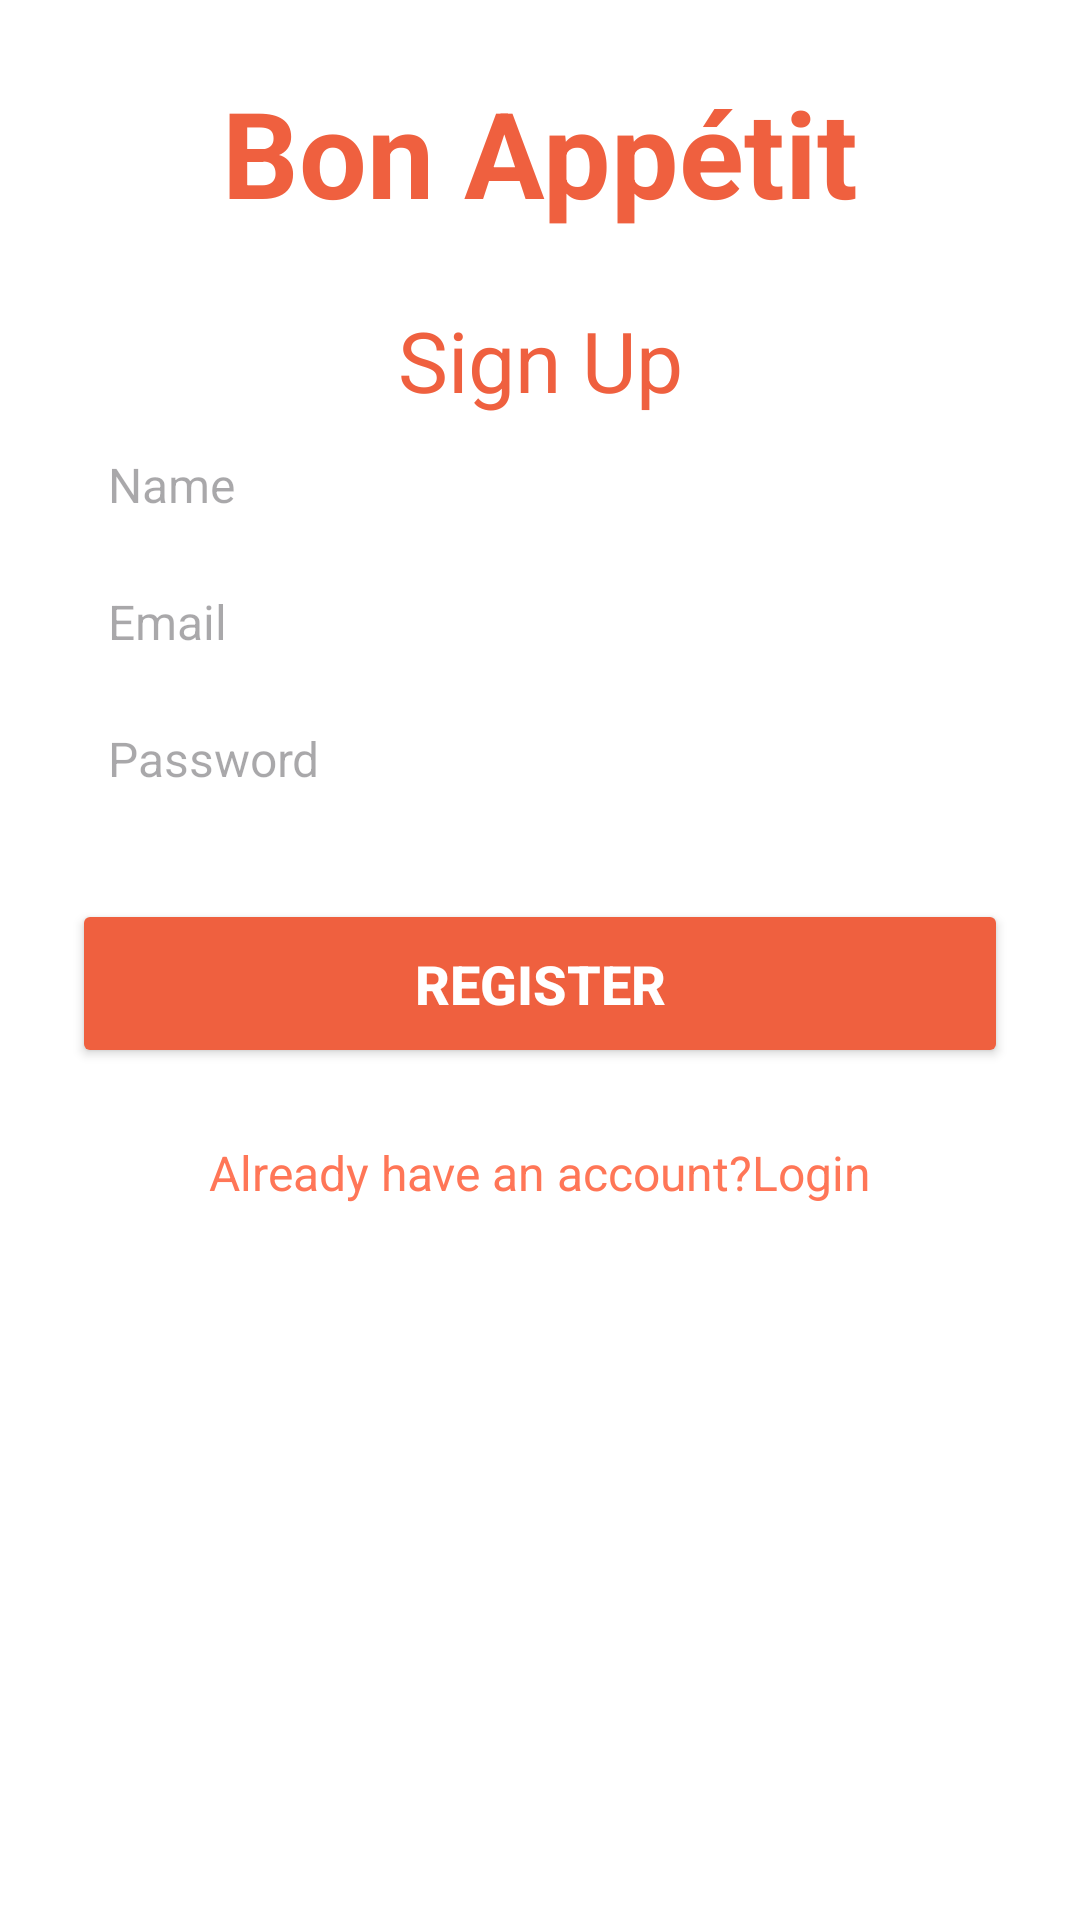

Write the Android layout XML for this screen, with the resource values it uses.
<!-- AndroidManifest.xml: application theme Theme.FoodPlanner -->
<!-- res/layout/activity_register.xml -->
<androidx.constraintlayout.widget.ConstraintLayout xmlns:android="http://schemas.android.com/apk/res/android"
    xmlns:app="http://schemas.android.com/apk/res-auto"
    xmlns:tools="http://schemas.android.com/tools"
    android:layout_width="match_parent"
    android:layout_height="match_parent"
    android:background="@android:color/white"
    tools:context=".Register">

    <TextView
        android:id="@+id/appNameTextView"
        android:layout_width="wrap_content"
        android:layout_height="wrap_content"
        android:text="Bon Appétit"
        android:textSize="40sp"
        android:textColor="?attr/colorPrimary"
        android:textStyle="bold"
        android:layout_marginTop="24dp"
        android:layout_marginBottom="24dp"
        app:layout_constraintTop_toTopOf="parent"
        app:layout_constraintBottom_toTopOf="@+id/textView2"
        app:layout_constraintStart_toStartOf="parent"
        app:layout_constraintEnd_toEndOf="parent" />

    <TextView
        android:id="@+id/textView2"
        android:layout_width="wrap_content"
        android:layout_height="wrap_content"
        android:text="@string/signup"
        android:textSize="28sp"
        android:textColor="?attr/colorPrimary"
        android:layout_marginBottom="24dp"
        app:layout_constraintBottom_toTopOf="@+id/editTextText2"
        app:layout_constraintStart_toStartOf="parent"
        app:layout_constraintEnd_toEndOf="parent" />

    <EditText
        android:id="@+id/editTextText2"
        android:layout_width="0dp"
        android:layout_height="wrap_content"
        android:layout_marginStart="24dp"
        android:layout_marginEnd="24dp"
        android:padding="12dp"
        android:background="@drawable/edit_text_bg"
        android:hint="Name"
        android:textSize="16sp"
        app:layout_constraintTop_toBottomOf="@+id/textView2"
        app:layout_constraintStart_toStartOf="parent"
        app:layout_constraintEnd_toEndOf="parent" />

    <EditText
        android:id="@+id/editTextTextEmailAddress"
        android:layout_width="0dp"
        android:layout_height="wrap_content"
        android:layout_marginStart="24dp"
        android:layout_marginEnd="24dp"
        android:padding="12dp"
        android:background="@drawable/edit_text_bg"
        android:hint="Email"
        android:textSize="16sp"
        android:inputType="textEmailAddress"
        app:layout_constraintTop_toBottomOf="@+id/editTextText2"
        app:layout_constraintStart_toStartOf="parent"
        app:layout_constraintEnd_toEndOf="parent" />

    <EditText
        android:id="@+id/editTextTextPassword"
        android:layout_width="0dp"
        android:layout_height="wrap_content"
        android:layout_marginStart="24dp"
        android:layout_marginEnd="24dp"
        android:padding="12dp"
        android:background="@drawable/edit_text_bg"
        android:hint="Password"
        android:textSize="16sp"
        android:inputType="textPassword"
        app:layout_constraintTop_toBottomOf="@+id/editTextTextEmailAddress"
        app:layout_constraintStart_toStartOf="parent"
        app:layout_constraintEnd_toEndOf="parent" />

    <Button
        android:id="@+id/button"
        android:layout_width="0dp"
        android:layout_height="wrap_content"
        android:layout_marginStart="24dp"
        android:layout_marginTop="24dp"
        android:layout_marginEnd="24dp"
        android:padding="16dp"
        android:text="@string/reg"
        android:textColor="@android:color/white"
        android:backgroundTint="?attr/colorPrimary"
        android:textSize="18sp"
        android:textStyle="bold"
        app:layout_constraintTop_toBottomOf="@+id/editTextTextPassword"
        app:layout_constraintStart_toStartOf="parent"
        app:layout_constraintEnd_toEndOf="parent" />

    <TextView
        android:id="@+id/tvRegist"
        android:layout_width="wrap_content"
        android:layout_height="wrap_content"
        android:text="@string/alreadyhaveaccount"
        android:textSize="16sp"
        android:textColor="?attr/colorSecondary"
        android:layout_marginTop="24dp"
        app:layout_constraintTop_toBottomOf="@+id/button"
        app:layout_constraintStart_toStartOf="parent"
        app:layout_constraintEnd_toEndOf="parent" />



</androidx.constraintlayout.widget.ConstraintLayout>
<!-- resources referenced by this layout -->
<resources>
  <string name="alreadyhaveaccount">Already have an account?Login</string>
  <string name="reg">REGISTER</string>
  <string name="signup">Sign Up</string>
  <style name="Theme.FoodPlanner" parent="Base.Theme.FoodPlanner">
          <item name="windowActionBar">false</item>
          <item name="windowNoTitle">true</item>
      </style>
  <style name="Base.Theme.FoodPlanner" parent="Theme.Material3.DayNight">
          
          <item name="colorPrimary">@color/mainOrange</item>
          <item name="colorPrimaryVariant">@color/orangeBrown</item>
          <item name="colorOnPrimary">@color/mainBrown</item>
  
          
          <item name="colorSecondary">@color/secondaryOrange</item>
          <item name="colorSecondaryVariant">@color/secondaryBrown</item>
          <item name="colorOnSecondary">@color/white</item>
  
          <item name="android:statusBarColor">@color/mainOrange</item>
  
      </style>
  <color name="mainOrange">#EF603F</color>
  <color name="orangeBrown">#CC7F6E</color>
  <color name="mainBrown">#665A58</color>
  <color name="secondaryOrange">#FF7657</color>
  <color name="secondaryBrown">#997971</color>
  <color name="white">#FFFFFF</color>
</resources>
